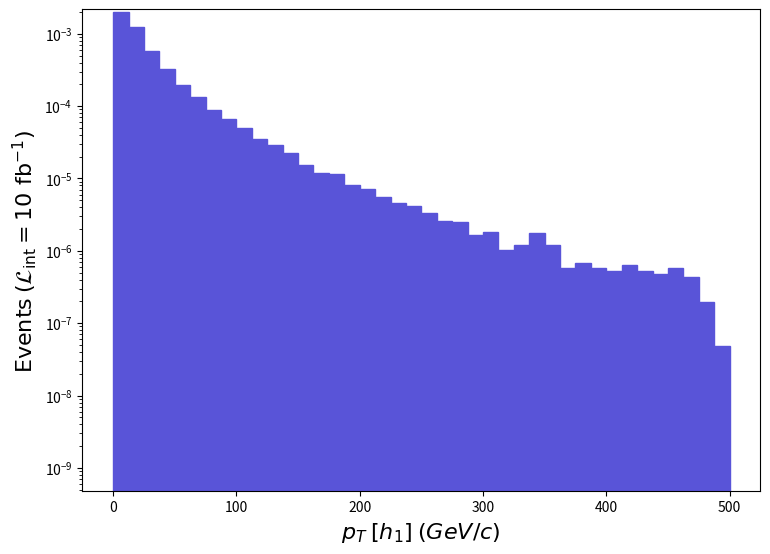

Here is the Python script that generated this plot: (Note: this script raises an exception after producing the figure.)
def selection_3():

    # Library import
    import numpy
    import matplotlib
    import matplotlib.pyplot   as plt
    import matplotlib.gridspec as gridspec

    # Library version
    matplotlib_version = matplotlib.__version__
    numpy_version      = numpy.__version__

    # Histo binning
    xBinning = numpy.linspace(0.0,500.0,41,endpoint=True)

    # Creating data sequence: middle of each bin
    xData = numpy.array([6.25,18.75,31.25,43.75,56.25,68.75,81.25,93.75,106.25,118.75,131.25,143.75,156.25,168.75,181.25,193.75,206.25,218.75,231.25,243.75,256.25,268.75,281.25,293.75,306.25,318.75,331.25,343.75,356.25,368.75,381.25,393.75,406.25,418.75,431.25,443.75,456.25,468.75,481.25,493.75])

    # Creating weights for histo: y4_PT_0
    y4_PT_0_weights = numpy.array([0.0019697290086536385,0.0012516430054988611,0.0005796052025463878,0.00032387850142290005,0.0001960877008614749,0.00013282110058352483,8.7160850382925e-05,6.6458940291975e-05,4.9481440217387516e-05,3.5502810155975e-05,2.9166480128137513e-05,2.2733410099875012e-05,1.542970006778752e-05,1.19955000527e-05,1.1656920051212513e-05,8.0776150354875e-06,7.061867031025001e-06,5.562429024437499e-06,4.643419020399999e-06,4.208099018487501e-06,3.337458014662502e-06,2.5635540112624985e-06,2.4668170108375025e-06,1.6445440072249986e-06,1.8380200080749994e-06,1.0157480044625e-06,1.209224005312501e-06,1.741282007649999e-06,1.209224005312501e-06,5.8042740255e-07,6.771653029749999e-07,5.8042740255e-07,5.320585023375002e-07,6.287964027625001e-07,5.320585023375002e-07,4.83689502125e-07,5.8042740255e-07,4.353206019125002e-07,1.9347580085000002e-07,4.8368950212500005e-08])

    # Creating a new Canvas
    fig   = plt.figure(figsize=(8.75,6.25),dpi=80)
    frame = gridspec.GridSpec(1,1)
    pad   = fig.add_subplot(frame[0])

    # Creating a new Stack
    pad.hist(x=xData, bins=xBinning, weights=y4_PT_0_weights,\
             label="$run\_01$", histtype="stepfilled", rwidth=1.0,\
             color="#5954d8", edgecolor="#5954d8", linewidth=1, linestyle="solid",\
             bottom=None, cumulative=False, density=False, align="mid", orientation="vertical")


    # Axis
    plt.rc('text',usetex=False)
    plt.xlabel(r"$p_{T}$ $[ h_{1} ]$ $(GeV/c)$ ",\
               fontsize=16,color="black")
    plt.ylabel(r"$\mathrm{Events}$ $(\mathcal{L}_{\mathrm{int}} = 10\ \mathrm{fb}^{-1})$ ",\
               fontsize=16,color="black")

    # Boundary of y-axis
    ymax=(y4_PT_0_weights).max()*1.1
    #ymin=0 # linear scale
    ymin=min([x for x in (y4_PT_0_weights) if x])/100. # log scale
    plt.gca().set_ylim(ymin,ymax)

    # Log/Linear scale for X-axis
    plt.gca().set_xscale("linear")
    #plt.gca().set_xscale("log",nonpositive="clip")

    # Log/Linear scale for Y-axis
    #plt.gca().set_yscale("linear")
    plt.gca().set_yscale("log",nonpositive="clip")

    # Saving the image
    plt.savefig('../../HTML/MadAnalysis5job_0/selection_3.png')
    plt.savefig('../../PDF/MadAnalysis5job_0/selection_3.png')
    plt.savefig('../../DVI/MadAnalysis5job_0/selection_3.eps')

# Running!
if __name__ == '__main__':
    selection_3()
